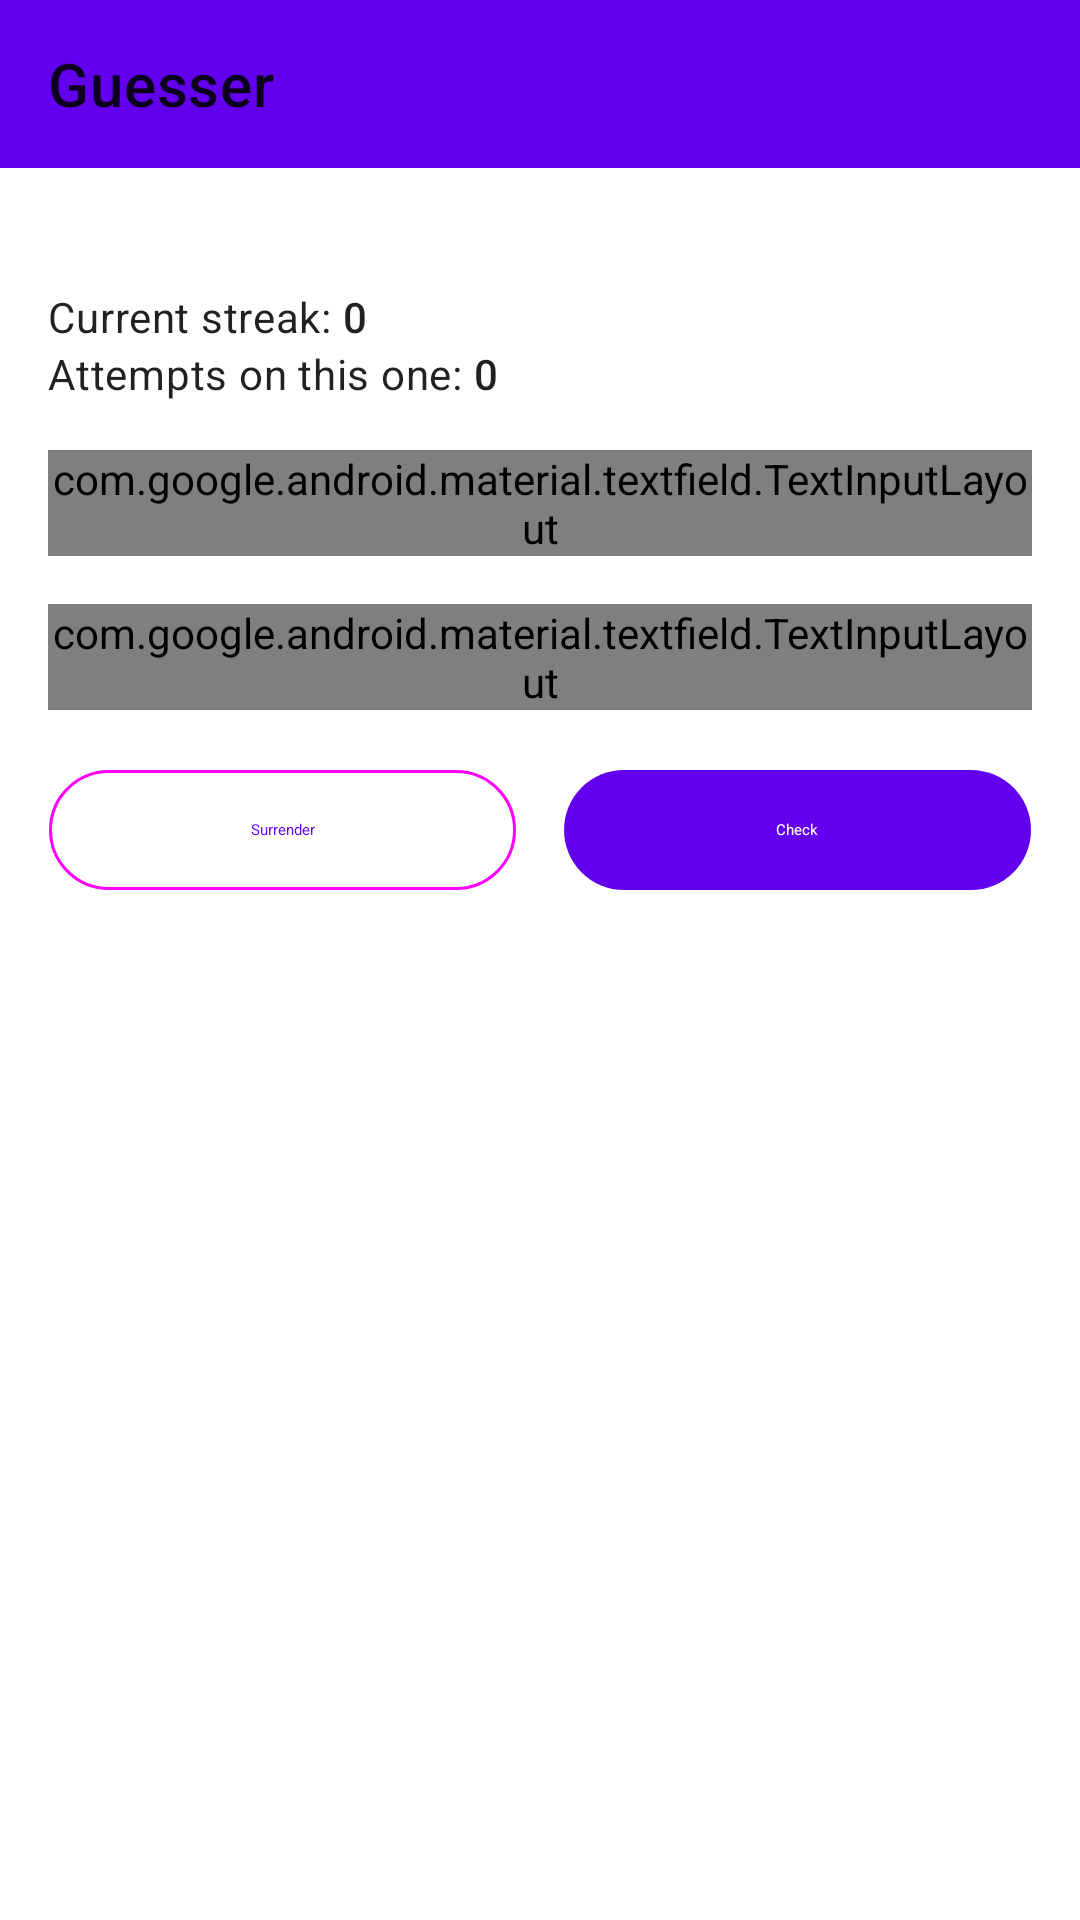

Reconstruct the res/layout file that produces this screen, plus the resources it refers to.
<!-- AndroidManifest.xml: fallback theme Theme.MaterialComponents.DayNight.NoActionBar -->
<!-- res/layout/fragment_guess.xml -->
<?xml version="1.0" encoding="utf-8"?>
<androidx.coordinatorlayout.widget.CoordinatorLayout xmlns:android="http://schemas.android.com/apk/res/android"
    xmlns:app="http://schemas.android.com/apk/res-auto"
    xmlns:tools="http://schemas.android.com/tools"
    tools:context=".ui.activities.MainActivity"
    style="@style/CoordinatorLayout">

    <com.google.android.material.appbar.AppBarLayout
        app:liftOnScroll="true"
        style="@style/AppBarLayout">

        <com.google.android.material.appbar.MaterialToolbar
            android:id="@+id/topAppBar"
            app:menu="@menu/menu_main"
            app:title="@string/guesser"
            style="@style/MaterialToolbar" />

    </com.google.android.material.appbar.AppBarLayout>

    <androidx.core.widget.NestedScrollView
        android:id="@+id/nestedScrollView"
        app:layout_behavior="@string/appbar_scrolling_view_behavior"
        style="@style/NestedScrollViewMain">

        <LinearLayout
            android:layout_width="match_parent"
            android:layout_height="wrap_content"
            android:orientation="vertical">

            <ImageView
                android:id="@+id/sprite"
                android:layout_marginBottom="16dp"
                style="@style/TextDataNormal" />

            <LinearLayout
                android:layout_marginTop="8dp"
                style="@style/TextLinearLayout">

                <TextView
                    android:text="@string/current_streak"
                    style="@style/TextDataNormal" />

                <TextView
                    android:id="@+id/text_streak"
                    style="@style/TextDataBold"
                    android:text="@string/_0" />

            </LinearLayout>

            <LinearLayout
                android:layout_marginTop="0dp"
                style="@style/TextLinearLayout">

                <TextView
                    android:text="@string/attempts_on_this_one"
                    style="@style/TextDataNormal" />

                <TextView
                    android:id="@+id/text_attempts"
                    style="@style/TextDataBold"
                    android:text="@string/_0" />

            </LinearLayout>

            <com.google.android.material.textfield.TextInputLayout
                android:id="@+id/first_option_layout"
                style="@style/TextInputLayout"
                android:layout_marginTop="16dp">

                <com.google.android.material.textfield.MaterialAutoCompleteTextView
                    android:id="@+id/first_option"
                    android:hint="@string/head_pokemon"
                    style="@style/AutoCompleterTextView" />

            </com.google.android.material.textfield.TextInputLayout>

            <com.google.android.material.textfield.TextInputLayout
                android:id="@+id/second_option_layout"
                style="@style/TextInputLayout"
                android:layout_marginTop="16dp">

                <com.google.android.material.textfield.MaterialAutoCompleteTextView
                    android:id="@+id/second_option"
                    android:hint="@string/body_pokemon"
                    style="@style/AutoCompleterTextView" />

            </com.google.android.material.textfield.TextInputLayout>

            <GridLayout
                android:layout_width="match_parent"
                android:layout_height="wrap_content"
                android:orientation="horizontal"
                android:useDefaultMargins="false"
                android:layout_marginTop="16dp"
                android:layout_marginLeft="-8dp"
                android:layout_marginRight="-8dp">

                <com.google.android.material.button.MaterialButton
                    android:id="@+id/surrender"
                    android:layout_width="0dp"
                    android:layout_height="wrap_content"
                    style="@style/Widget.Material3.Button.OutlinedButton"
                    android:layout_marginLeft="8dp"
                    android:layout_marginRight="8dp"
                    android:layout_columnWeight="1"
                    android:text="@string/surrender"/>

                <com.google.android.material.button.MaterialButton
                    android:id="@+id/check"
                    android:layout_width="0dp"
                    android:layout_height="wrap_content"
                    style="@style/Widget.Material3.Button"
                    android:layout_marginLeft="8dp"
                    android:layout_marginRight="8dp"
                    android:layout_columnWeight="1"
                    android:text="@string/check"/>

            </GridLayout>

            <com.google.android.material.materialswitch.MaterialSwitch
                android:id="@+id/custom_sprites"
                android:layout_width="match_parent"
                android:layout_height="wrap_content"
                android:text="@string/custom_sprites_only"
                android:layout_marginTop="8dp"
                android:layout_marginBottom="16dp"/>

        </LinearLayout>

    </androidx.core.widget.NestedScrollView>

</androidx.coordinatorlayout.widget.CoordinatorLayout>
<!-- resources referenced by this layout -->
<resources>
  <string name="_0">0</string>
  <string name="attempts_on_this_one">Attempts on this one:\ </string>
  <string name="body_pokemon">Body creature</string>
  <string name="check">Check</string>
  <string name="current_streak">Current streak:\ </string>
  <string name="custom_sprites_only">Custom sprites only (takes more time to load the sprite)</string>
  <string name="guesser">Guesser</string>
  <string name="head_pokemon">Head creature</string>
  <string name="surrender">Surrender</string>
  <style name="AppBarLayout">
          <item name="android:layout_width">match_parent</item>
          <item name="android:layout_height">wrap_content</item>
          <item name="android:fitsSystemWindows">true</item>
      </style>
  <style name="AutoCompleterTextView">
          <item name="android:layout_width">match_parent</item>
          <item name="android:layout_height">wrap_content</item>
          <item name="android:drawableStart">@drawable/ic_pokeball</item>
          <item name="android:drawablePadding">8dp</item>
          <item name="android:inputType">text</item>
          <item name="android:lines">1</item>
          <item name="android:maxLines">1</item>
          
      </style>
  <style name="CoordinatorLayout">
          <item name="android:layout_width">match_parent</item>
          <item name="android:layout_height">match_parent</item>
          <item name="enableEdgeToEdge">true</item>
          <item name="android:fitsSystemWindows">false</item>
      </style>
  <style name="MaterialToolbar">
          <item name="android:layout_width">match_parent</item>
          <item name="android:layout_height">?attr/actionBarSize</item>
      </style>
  <style name="NestedScrollViewMain">
          <item name="android:layout_width">match_parent</item>
          <item name="android:layout_height">match_parent</item>
          <item name="android:paddingHorizontal">16dp</item>
          <item name="android:paddingTop">16dp</item>
          <item name="android:scrollbars">none</item>
      </style>
  <style name="TextDataBold">
          <item name="android:textAppearance">@style/TextAppearance.Material3.TitleSmall</item>
          <item name="android:layout_width">wrap_content</item>
          <item name="android:layout_height">wrap_content</item>
          <item name="android:layout_gravity">center</item>
      </style>
  <style name="TextDataNormal">
          <item name="android:textAppearance">@style/TextAppearance.Material3.BodyMedium</item>
          <item name="android:layout_width">wrap_content</item>
          <item name="android:layout_height">wrap_content</item>
          <item name="android:layout_gravity">center</item>
      </style>
  <style name="TextInputLayout" parent="Widget.Material3.TextInputLayout.OutlinedBox.ExposedDropdownMenu">
          <item name="android:layout_width">match_parent</item>
          <item name="android:layout_height">wrap_content</item>
      </style>
  <style name="TextLinearLayout">
          <item name="android:layout_width">wrap_content</item>
          <item name="android:layout_height">wrap_content</item>
          <item name="android:orientation">horizontal</item>
      </style>
</resources>
